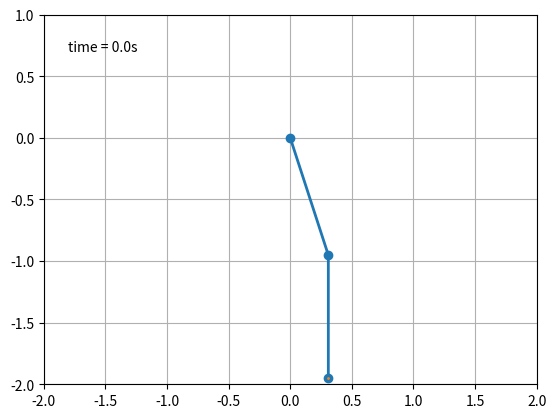

Reproduce this figure in Python.
import numpy as np
import sys
import matplotlib.pyplot as plt
from scipy.integrate import solve_ivp
from matplotlib.patches import Circle
import matplotlib.animation as animation
from collections import deque

# CONSTANTS
g = 9.81
m = 1
l = 1


#--------------- ODES ----------------
def dSdt(t, S):
    Theta1, Theta2, p1, p2 = S 
    arr = np.zeros(4)
    arr[0] = (6/(m*l**2))*((2*p1-3*np.cos(Theta1 - Theta2)*p2)/(16-9*np.cos(Theta1-Theta2)**2))
    arr[1] = (6/(m*l**2))*((8*p2-3*np.cos(Theta1 - Theta2)*p1)/(16-9*np.cos(Theta1-Theta2)**2))
    arr[2] = ((-1/2)*(m*l**2))*((arr[0]*arr[1]*np.sin(Theta1-Theta2))+3*(g/l)*(np.sin(Theta1)))
    arr[3] = ((-1/2)*(m*l**2))*(-(arr[0]*arr[1]*np.sin(Theta1-Theta2))+(g/l)*(np.sin(Theta2)))
    return arr

def ode(t,y):
    yder = [0,0]
    yder[0]=y[1]
    yder[1]=-4*y[1]-3*y[0]
    return yder

#------------- SOLVERS ----------------

# Euler
def euler(f,tspan,u0,dt):
    interval=round((tspan[1]-tspan[0])/dt)
    tvec=np.linspace(tspan[0],tspan[1],interval+1)
    u=np.zeros((len(tvec),len(u0)))
    i=0
    u[i,:]=u0
    for t in tvec[0:len(tvec)-1]:
        k=f(t,u[i,:])
        u[i+1,:]=u[i,:]+dt*k
        i+=1
    return tvec, u


# Runge Kutta
def RK4(fun, tspan, u0, dt):
    interval=round((tspan[1]-tspan[0])/dt)
    tvec=np.linspace(tspan[0],tspan[1],interval+1)
    u=np.zeros((len(tvec),len(u0)))
    u[0, :] = u0
    i = 0
    for t in tvec[0:len(tvec)-1]:
        k1 = fun(t, u[i,:])
        k2 = fun(t + dt/2, u[i,:] + (k1*dt)/2)
        k3 = fun(t + dt/2, u[i,:] + (k2*dt)/2)
        k4 = fun(t + dt, u[i,:] + (k3*dt))
        u[i+1,:] = u[i,:] + (dt/6)*(k1 + 2*k2 + 2*k2 + k4)
        i+=1
    return tvec, u




# Initialvillkor
Theta1_0, Theta2_0 = np.pi/10, np.pi/10
p1_0, p2_0 = 0, 0
S_0 = [Theta1_0, Theta2_0, p1_0, p2_0]
tspan = [0, 10]
dt = 0.001

#sol = solve_ivp(dSdt, t_span=[0, 100], y0=S_0)
#tvec, y = euler(dSdt, tspan, S_0, dt)
tvec, y = RK4(dSdt, tspan, S_0, dt)

# Theta1_sol = sol.t[0]
# Theta2_sol = sol.t[1]
# p1_sol = sol.t[2]
# p2_sol = sol.t[3]

# # Unpack z and theta as a function of time
theta1, theta2 = y[:,0], y[:,2]

history_len = 500  # how many trajectory points to display

# Convert to Cartesian coordinates of the two bob positions.
x1 = l * np.sin(theta1)
y1 = -l * np.cos(theta1)
x2 = x1 + l * np.sin(theta2)
y2 = y1 - l * np.cos(theta2)




fig = plt.figure()
ax = fig.add_subplot(autoscale_on=False, xlim=(-l-l, l+l), ylim=(-l-l, 1.)) 
ax.set_aspect('equal')
ax.grid()

line, = ax.plot([], [], 'o-', lw=2)
trace, = ax.plot([], [], '.-', lw=1, ms=2)
time_template = 'time = %.1fs'
time_text = ax.text(0.05, 0.9, '', transform=ax.transAxes)
history_x, history_y = deque(maxlen=history_len), deque(maxlen=history_len)


def animate(i):
    thisx = [0, x1[i], x2[i]]
    thisy = [0, y1[i], y2[i]]

    if i == 0:
        history_x.clear()
        history_y.clear()

    history_x.appendleft(thisx[2])
    history_y.appendleft(thisy[2])

    line.set_data(thisx, thisy)
    trace.set_data(history_x, history_y)
    time_text.set_text(time_template % (i*dt))
    return line, trace, time_text


ani = animation.FuncAnimation(
    fig, animate, len(y), interval=dt*1000, blit=True)

plt.show()

# # # Plotted bob circle radius
# r = 0.05
# # Plot a trail of the m2 bob's position for the last trail_secs seconds.
# trail_secs = 1
# # This corresponds to max_trail time points.
# max_trail = int(trail_secs / dt)


# def make_plot(i):
#     # Plot and save an image of the double pendulum configuration for time
#     # point i.
#     # The pendulum rods.
#     ax.plot([0, x1[i], x2[i]], [0, y1[i], y2[i]], lw=2, c='k')
#     # Circles representing the anchor point of rod 1, and bobs 1 and 2.
#     c0 = Circle((0, 0), r/2, fc='k', zorder=10)
#     c1 = Circle((x1[i], y1[i]), r, fc='b', ec='b', zorder=10)
#     c2 = Circle((x2[i], y2[i]), r, fc='r', ec='r', zorder=10)
#     ax.add_patch(c0)
#     ax.add_patch(c1)
#     ax.add_patch(c2)

#     # The trail will be divided into ns segments and plotted as a fading line.
#     ns = 20
#     s = max_trail // ns

#     for j in range(ns):
#         imin = i - (ns-j)*s
#         if imin < 0:
#             continue
#         imax = imin + s + 1
#         # The fading looks better if we square the fractional length along the
#         # trail.
#         alpha = (j/ns)**2
#         ax.plot(x2[imin:imax], y2[imin:imax], c='r', solid_capstyle='butt',
#                 lw=2, alpha=alpha)

#     # Centre the image on the fixed anchor point, and ensure the axes are equal
#     ax.set_xlim(-l-l-r, l+l+r)
#     ax.set_ylim(-l-l-r, l+l+r)
#     ax.set_aspect('equal', adjustable='box')
#     plt.axis('off')
#     plt.savefig('frames/_img{:04d}.png'.format(i//di), dpi=72)
#     plt.cla()




# # # Make an image every di time points, corresponding to a frame rate of fps
# # # frames per second.
# # # Frame rate, s-1
# fps = 10
# di = int(1/fps/dt)
# fig = plt.figure(figsize=(8.3333, 6.25), dpi=72)
# ax = fig.add_subplot(111)

# for i in range(0, len(tvec), di):
#     print(i // di, '/', len(tvec) // di)
#     make_plot(i)
#-------------- PLOTTING ----------------
# # vinklar EULER
# plt.plot(tvec,y[:,0], 'r')
# plt.plot(tvec,y[:,1], 'b')

# # vinklar RK
# plt.plot(tvec,u[:,0], 'y')
# plt.plot(tvec,u[:,1], 'g')




# # rörelsemängd
# plt.plot(tvec,y[:,2], 'y')
# plt.plot(tvec,y[:,3], 'g')

# plt.show()